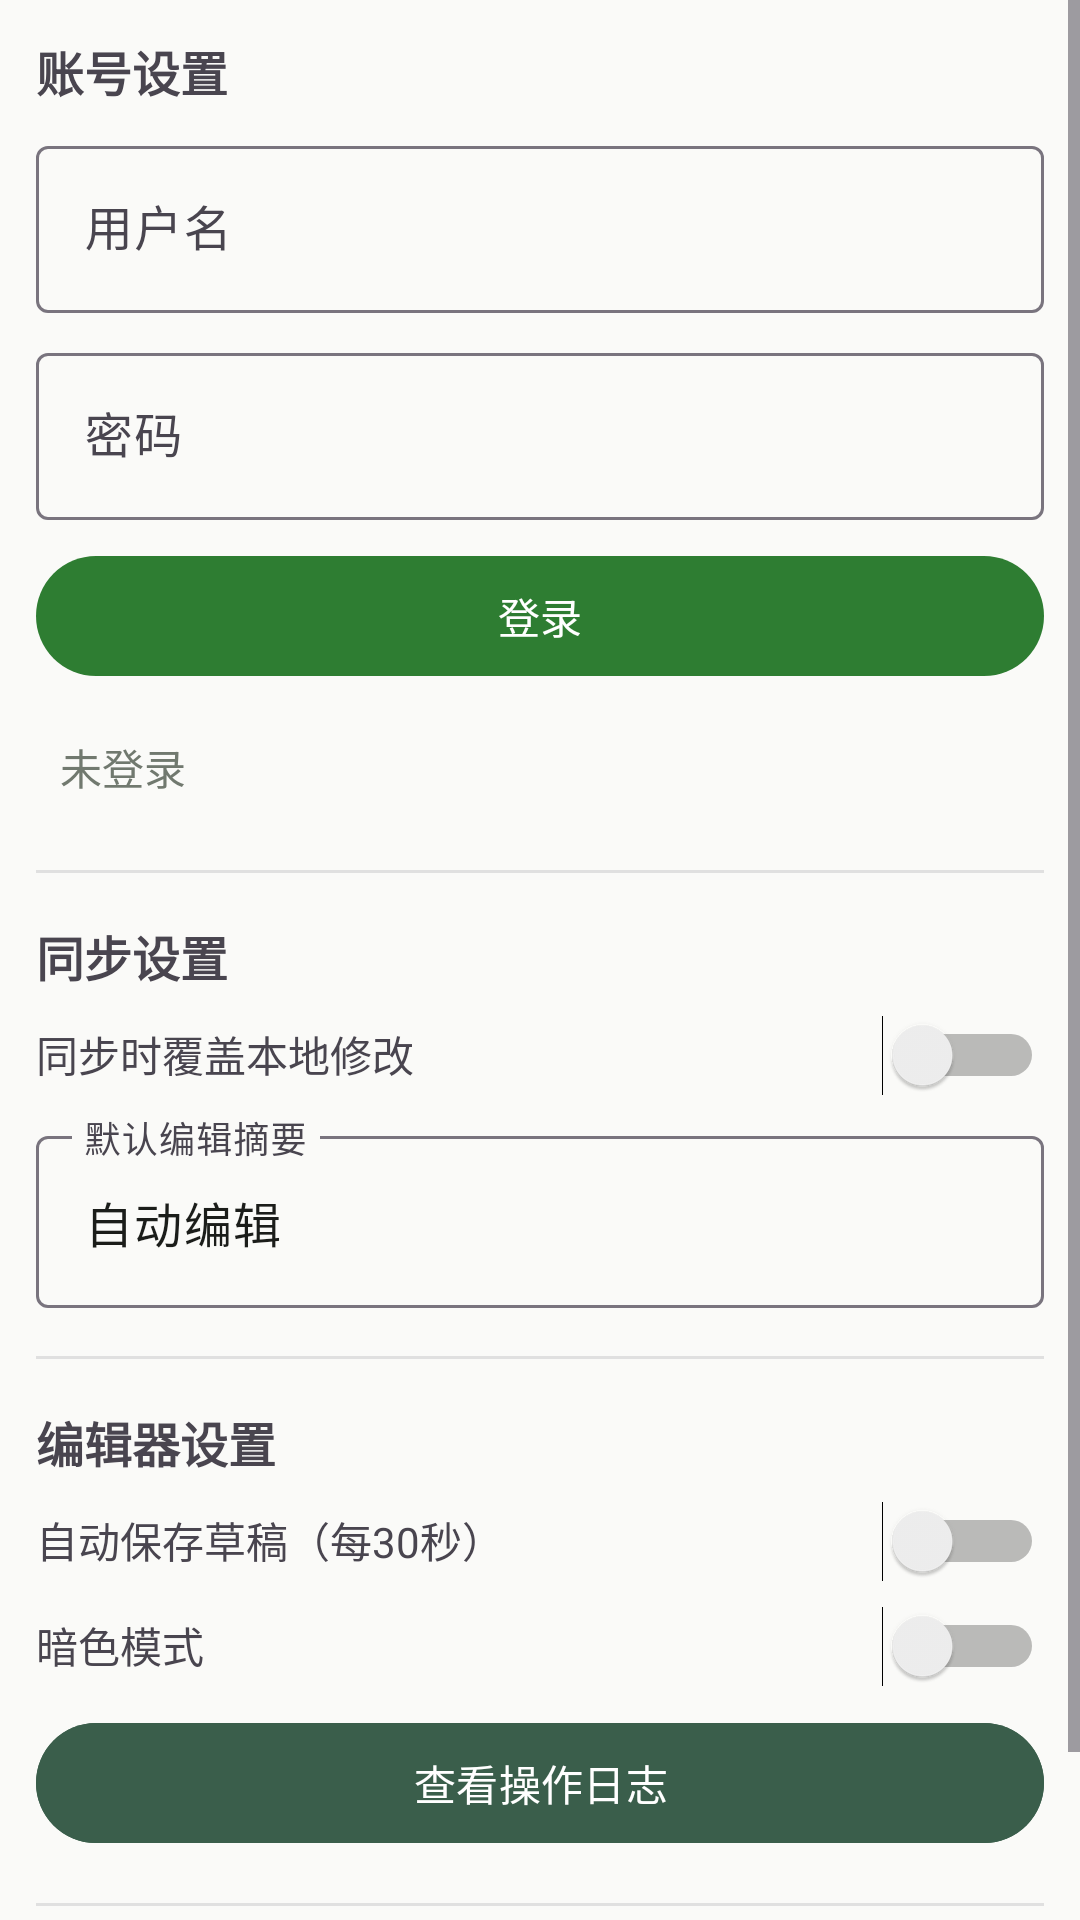

This screen was rendered from an Android layout file. Write that file and the resources it references.
<!-- AndroidManifest.xml: application theme Theme.SveWikiEditor -->
<!-- res/layout/fragment_settings.xml -->
<?xml version="1.0" encoding="utf-8"?>
<ScrollView xmlns:android="http://schemas.android.com/apk/res/android"
    xmlns:app="http://schemas.android.com/apk/res-auto"
    android:layout_width="match_parent"
    android:layout_height="match_parent">

    <LinearLayout
        android:layout_width="match_parent"
        android:layout_height="wrap_content"
        android:orientation="vertical"
        android:padding="12dp">

        
        <TextView
            android:layout_width="wrap_content"
            android:layout_height="wrap_content"
            android:text="账号设置"
            android:textStyle="bold"
            android:textSize="16sp" />

        <com.google.android.material.textfield.TextInputLayout
            android:layout_width="match_parent"
            android:layout_height="wrap_content"
            android:layout_marginTop="8dp"
            android:hint="@string/username"
            style="@style/Widget.Material3.TextInputLayout.OutlinedBox">
            <com.google.android.material.textfield.TextInputEditText
                android:id="@+id/et_username"
                android:layout_width="match_parent"
                android:layout_height="wrap_content" />
        </com.google.android.material.textfield.TextInputLayout>

        <com.google.android.material.textfield.TextInputLayout
            android:layout_width="match_parent"
            android:layout_height="wrap_content"
            android:layout_marginTop="8dp"
            android:hint="@string/password"
            style="@style/Widget.Material3.TextInputLayout.OutlinedBox">
            <com.google.android.material.textfield.TextInputEditText
                android:id="@+id/et_password"
                android:layout_width="match_parent"
                android:layout_height="wrap_content"
                android:inputType="textPassword"
                android:importantForAutofill="no" />
        </com.google.android.material.textfield.TextInputLayout>

        <Button
            android:id="@+id/btn_login"
            android:layout_width="match_parent"
            android:layout_height="wrap_content"
            android:layout_marginTop="8dp"
            android:text="登录" />

        
        <com.google.android.material.card.MaterialCardView
            android:id="@+id/card_user_info"
            android:layout_width="match_parent"
            android:layout_height="wrap_content"
            android:layout_marginTop="8dp"
            android:visibility="gone"
            app:cardCornerRadius="12dp"
            app:cardElevation="2dp">

            <LinearLayout
                android:layout_width="match_parent"
                android:layout_height="wrap_content"
                android:orientation="vertical"
                android:padding="14dp">

                <TextView
                    android:layout_width="wrap_content"
                    android:layout_height="wrap_content"
                    android:text="用户信息"
                    android:textSize="14sp"
                    android:textStyle="bold"
                    android:textColor="@color/text_primary" />

                <TextView
                    android:id="@+id/tv_user_edit_count"
                    android:layout_width="match_parent"
                    android:layout_height="wrap_content"
                    android:layout_marginTop="6dp"
                    android:textSize="13sp"
                    android:textColor="@color/text_secondary" />

                <TextView
                    android:id="@+id/tv_user_registration"
                    android:layout_width="match_parent"
                    android:layout_height="wrap_content"
                    android:layout_marginTop="2dp"
                    android:textSize="13sp"
                    android:textColor="@color/text_secondary" />

                <TextView
                    android:layout_width="match_parent"
                    android:layout_height="wrap_content"
                    android:layout_marginTop="6dp"
                    android:text="身份组"
                    android:textSize="13sp"
                    android:textStyle="bold"
                    android:textColor="@color/text_primary" />

                <LinearLayout
                    android:id="@+id/ll_user_groups"
                    android:layout_width="match_parent"
                    android:layout_height="wrap_content"
                    android:layout_marginTop="4dp"
                    android:orientation="vertical" />
            </LinearLayout>
        </com.google.android.material.card.MaterialCardView>

        <TextView
            android:id="@+id/tv_login_status"
            android:layout_width="match_parent"
            android:layout_height="wrap_content"
            android:layout_marginTop="8dp"
            android:padding="8dp"
            android:text="未登录"
            android:textColor="@color/text_secondary" />

        <View
            android:layout_width="match_parent"
            android:layout_height="1dp"
            android:background="@color/divider"
            android:layout_marginVertical="16dp" />

        
        <TextView
            android:layout_width="wrap_content"
            android:layout_height="wrap_content"
            android:text="同步设置"
            android:textStyle="bold"
            android:textSize="16sp" />

        <LinearLayout
            android:layout_width="match_parent"
            android:layout_height="wrap_content"
            android:orientation="horizontal"
            android:layout_marginTop="8dp">

            <TextView
                android:layout_width="0dp"
                android:layout_height="wrap_content"
                android:layout_weight="1"
                android:text="同步时覆盖本地修改"
                android:textSize="14sp" />

            <Switch
                android:id="@+id/switch_overwrite"
                android:layout_width="wrap_content"
                android:layout_height="wrap_content" />
        </LinearLayout>

        <com.google.android.material.textfield.TextInputLayout
            android:layout_width="match_parent"
            android:layout_height="wrap_content"
            android:layout_marginTop="8dp"
            android:hint="默认编辑摘要"
            style="@style/Widget.Material3.TextInputLayout.OutlinedBox">
            <com.google.android.material.textfield.TextInputEditText
                android:id="@+id/et_default_summary"
                android:layout_width="match_parent"
                android:layout_height="wrap_content"
                android:text="自动编辑" />
        </com.google.android.material.textfield.TextInputLayout>

        <View
            android:layout_width="match_parent"
            android:layout_height="1dp"
            android:background="@color/divider"
            android:layout_marginVertical="16dp" />

        
        <TextView
            android:layout_width="wrap_content"
            android:layout_height="wrap_content"
            android:text="编辑器设置"
            android:textStyle="bold"
            android:textSize="16sp" />

        <LinearLayout
            android:layout_width="match_parent"
            android:layout_height="wrap_content"
            android:orientation="horizontal"
            android:layout_marginTop="8dp">

            <TextView
                android:layout_width="0dp"
                android:layout_height="wrap_content"
                android:layout_weight="1"
                android:text="自动保存草稿（每30秒）"
                android:textSize="14sp" />

            <Switch
                android:id="@+id/switch_auto_save"
                android:layout_width="wrap_content"
                android:layout_height="wrap_content" />
        </LinearLayout>

        <LinearLayout
            android:layout_width="match_parent"
            android:layout_height="wrap_content"
            android:orientation="horizontal"
            android:layout_marginTop="8dp">

            <TextView
                android:layout_width="0dp"
                android:layout_height="wrap_content"
                android:layout_weight="1"
                android:text="暗色模式"
                android:textSize="14sp" />

            <Switch
                android:id="@+id/switch_dark_mode"
                android:layout_width="wrap_content"
                android:layout_height="wrap_content" />
        </LinearLayout>

        
        <Button
            android:id="@+id/btn_view_log"
            android:layout_width="match_parent"
            android:layout_height="wrap_content"
            android:layout_marginTop="8dp"
            android:text="查看操作日志"
            android:backgroundTint="@color/secondary" />

        
        <View
            android:layout_width="match_parent"
            android:layout_height="1dp"
            android:background="@color/divider"
            android:layout_marginVertical="16dp" />

        <TextView
            android:id="@+id/tv_version"
            android:layout_width="match_parent"
            android:layout_height="wrap_content"
            android:gravity="center"
            android:textSize="12sp"
            android:textColor="@color/text_secondary"
            android:text="SVE Wiki 编辑器 v4.0" />

        <TextView
            android:layout_width="match_parent"
            android:layout_height="wrap_content"
            android:layout_marginTop="4dp"
            android:gravity="center"
            android:textSize="11sp"
            android:textColor="@color/text_secondary"
            android:text="技术支持 • Tangobear" />

    </LinearLayout>
</ScrollView>
<!-- resources referenced by this layout -->
<resources>
  <color name="divider">#E0E0E0</color>
  <color name="secondary">#3A5E4B</color>
  <color name="text_primary">#1B1D1A</color>
  <color name="text_secondary">#71796F</color>
  <string name="password">密码</string>
  <string name="username">用户名</string>
  <style name="Theme.SveWikiEditor" parent="Theme.Material3.DayNight.NoActionBar">
          <item name="colorPrimary">@color/primary</item>
          <item name="colorPrimaryVariant">@color/primary_variant</item>
          <item name="colorOnPrimary">@color/on_primary</item>
          <item name="colorSecondary">@color/secondary</item>
          <item name="colorSecondaryVariant">@color/secondary_variant</item>
          <item name="colorOnSecondary">@color/on_secondary</item>
          <item name="android:colorBackground">@color/background</item>
          <item name="colorOnBackground">@color/on_background</item>
          <item name="colorSurface">@color/surface</item>
          <item name="colorOnSurface">@color/on_surface</item>
      </style>
  <color name="primary">#2E7D32</color>
  <color name="on_primary">#FFFFFF</color>
  <color name="on_secondary">#FFFFFF</color>
  <color name="background">#FAFAF8</color>
  <color name="on_background">#1B1D1A</color>
  <color name="surface">#FFFFFF</color>
  <color name="on_surface">#1B1D1A</color>
</resources>
